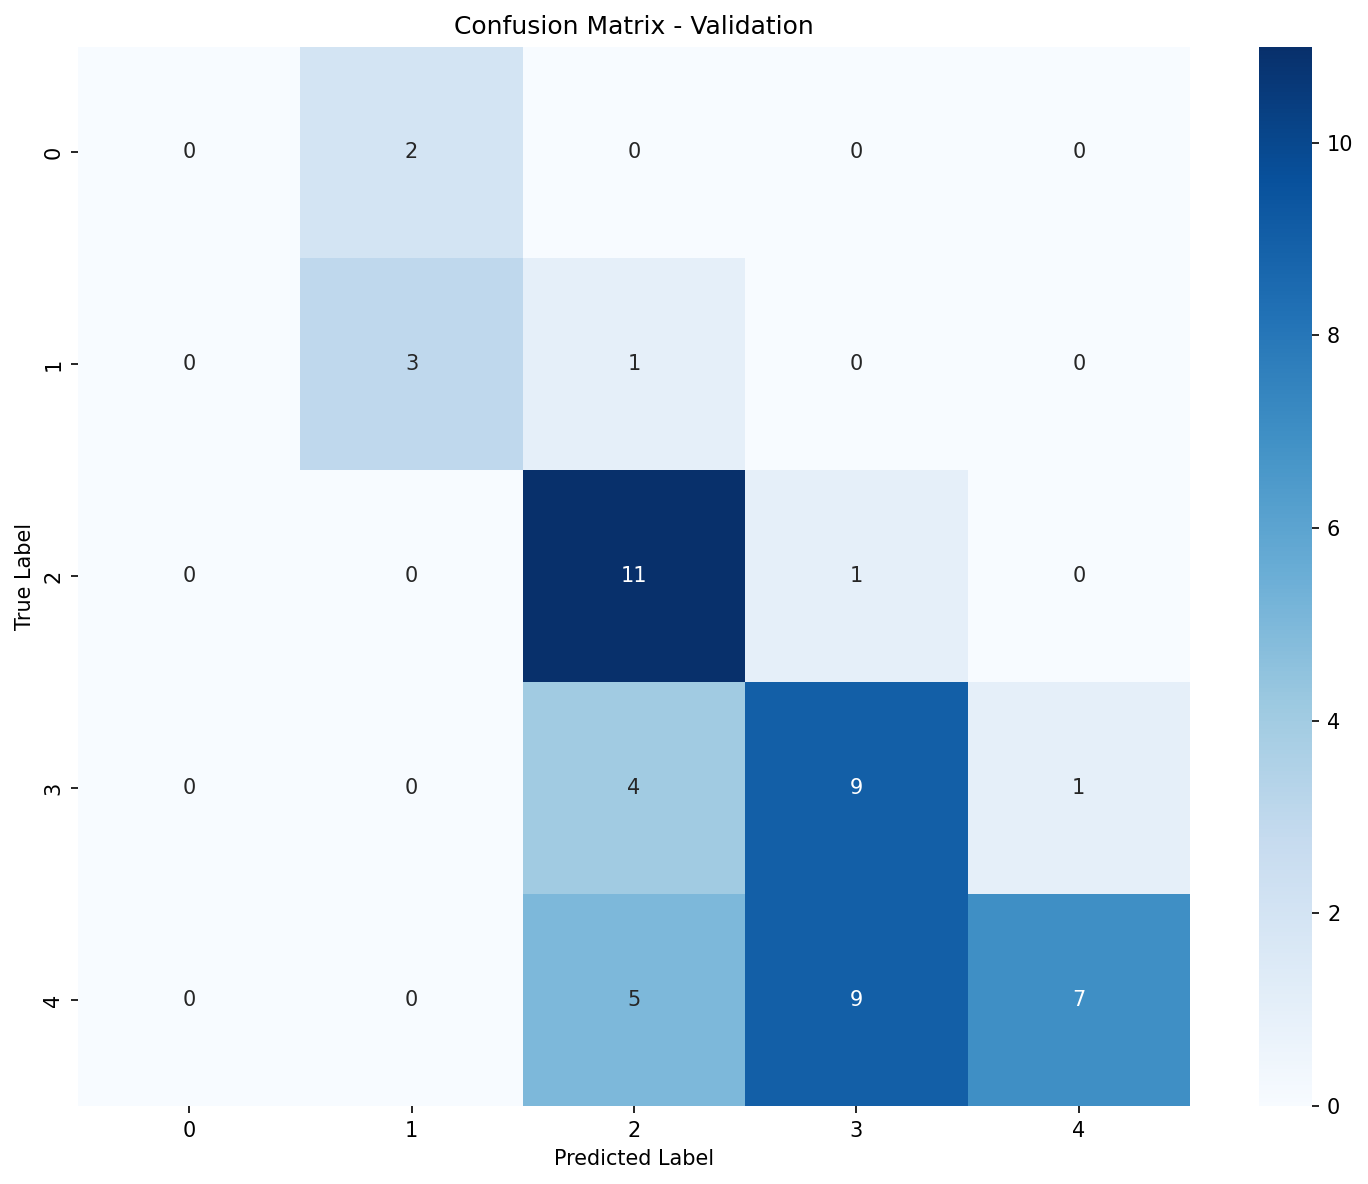

Values plotted in this chart, from the file beside it:
, Pred_0, Pred_1, Pred_2, Pred_3, Pred_4
True_0, 0, 2, 0, 0, 0
True_1, 0, 3, 1, 0, 0
True_2, 0, 0, 11, 1, 0
True_3, 0, 0, 4, 9, 1
True_4, 0, 0, 5, 9, 7
